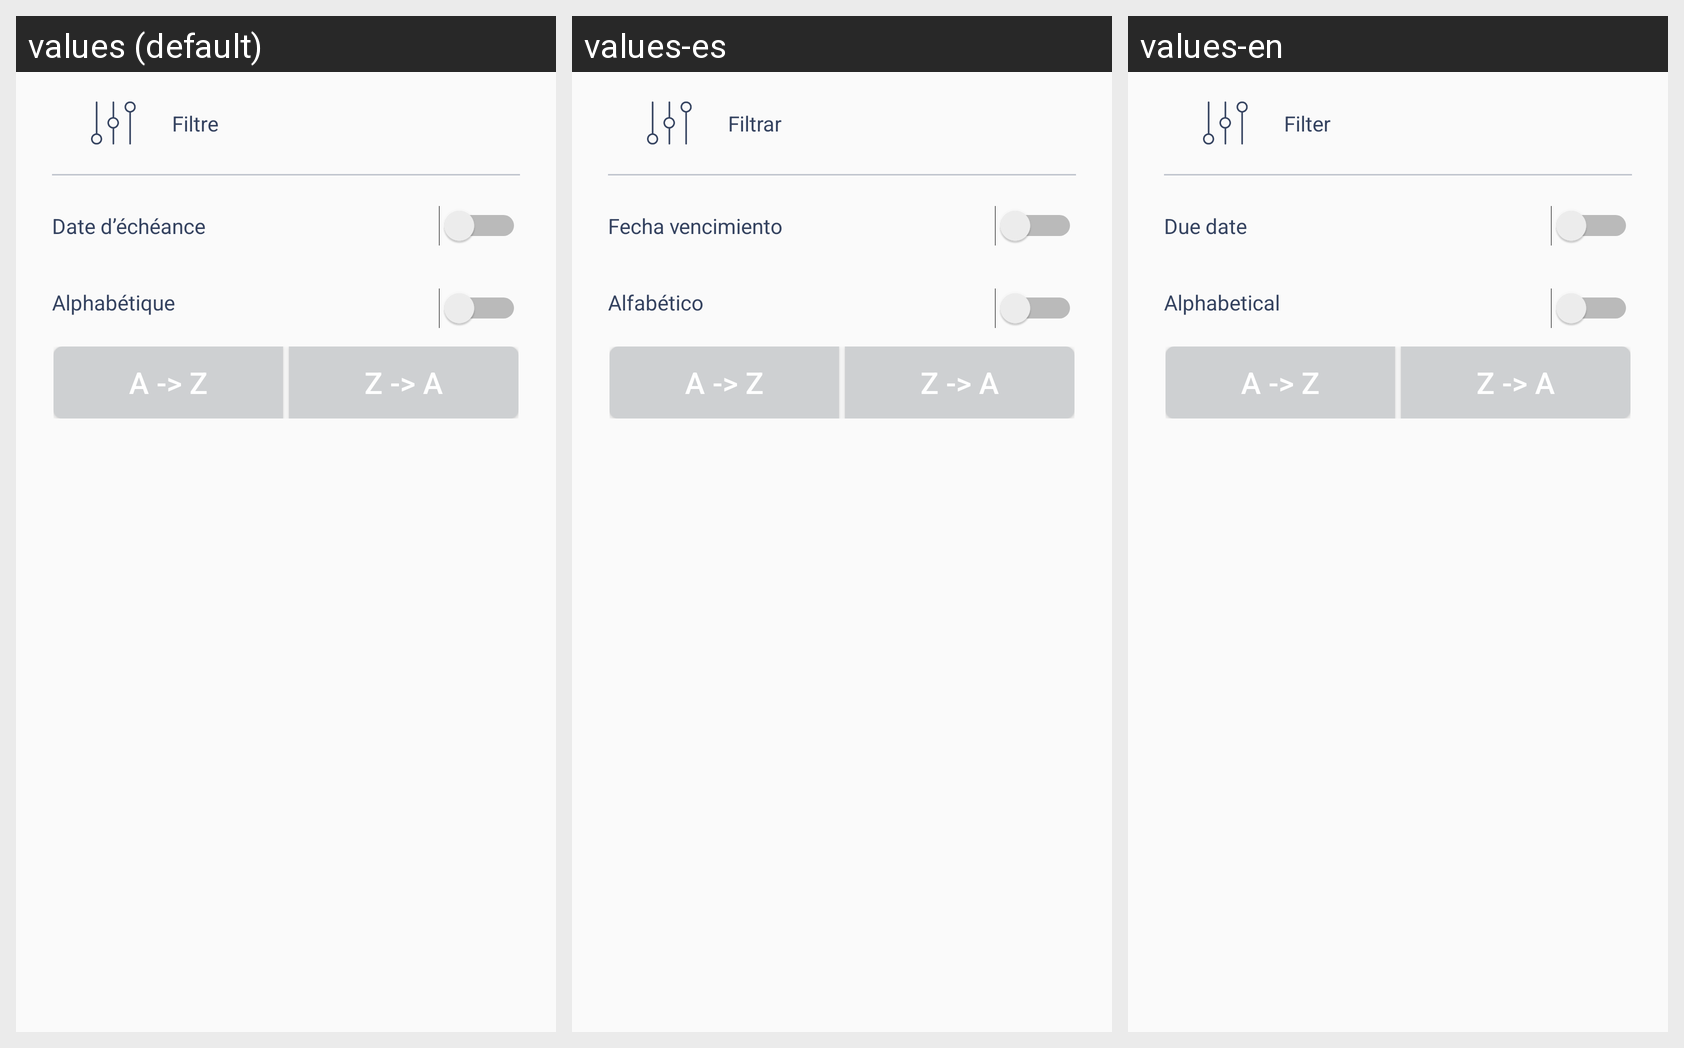

The same Android screen rendered under several of its app's locales, left to right. List the strings drawn on it with the default value and each locale's translation.
Android screen res/layout/bottom_sheet_dialog.xml rendered under 3 locales, left to right: values (default), values-es, values-en. Device: Nexus 5 (rendered at 1080×1920; each locale shown at half size, 540×960, under a caption strip naming it); theme StradaAppThemeBlue.
Strings drawn on this screen, with the default value and each locale's value (text and hints the layout hard-codes, and strings that could not be matched under every locale, appear in the picture but are not listed):

filtre
  values: Filtre
  values-es: Filtrar
  values-en: Filter

date_d_ch_ance
  values: Date d’échéance
  values-es: Fecha vencimiento
  values-en: Due date

alphab_tique
  values: Alphabétique
  values-es: Alfabético
  values-en: Alphabetical

a_z
  values: A -> Z
  values-es: A -> Z
  values-en: A -> Z

z_a
  values: Z -> A
  values-es: Z -> A
  values-en: Z -> A
